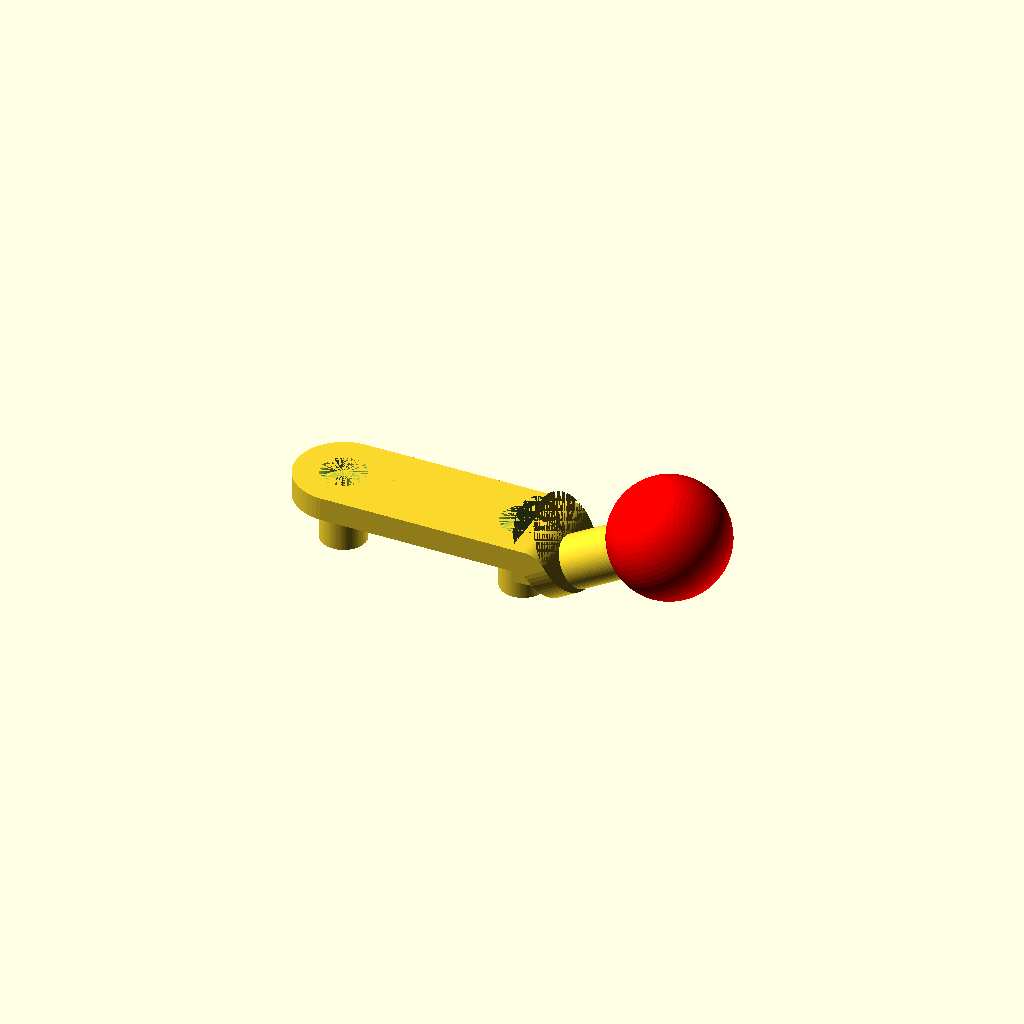
Cell 1: the model at its default parameters.
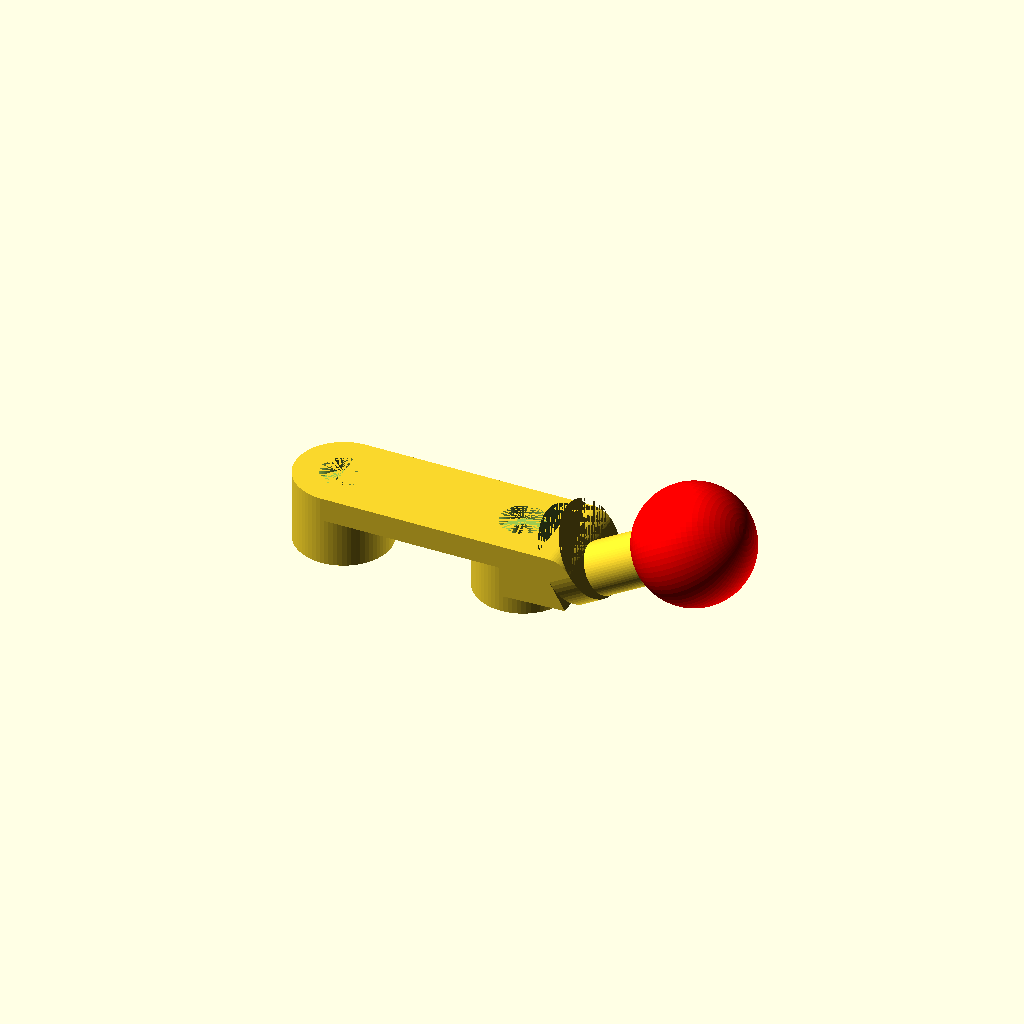
Cell 2: r1 = 10 (everything else at default).
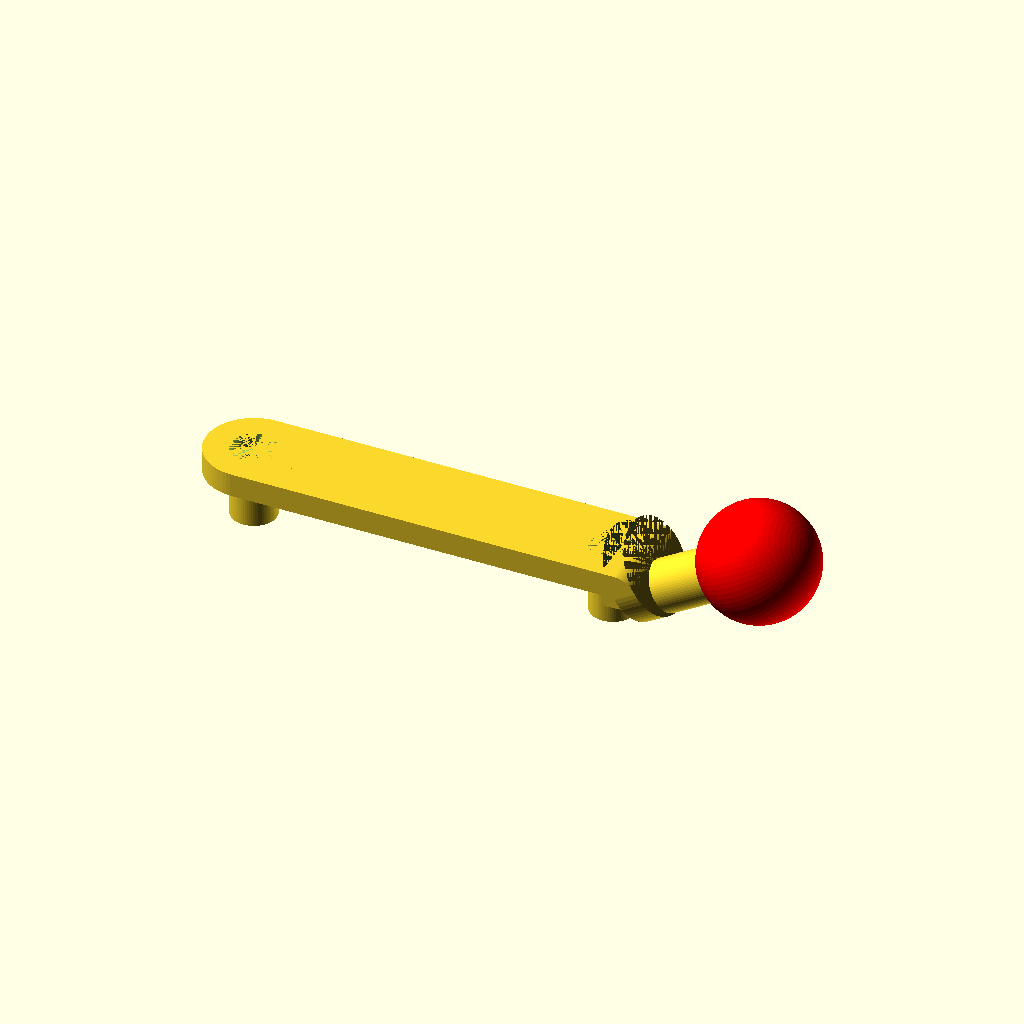
Cell 3 — ecart set to 76, the other parameters unchanged.
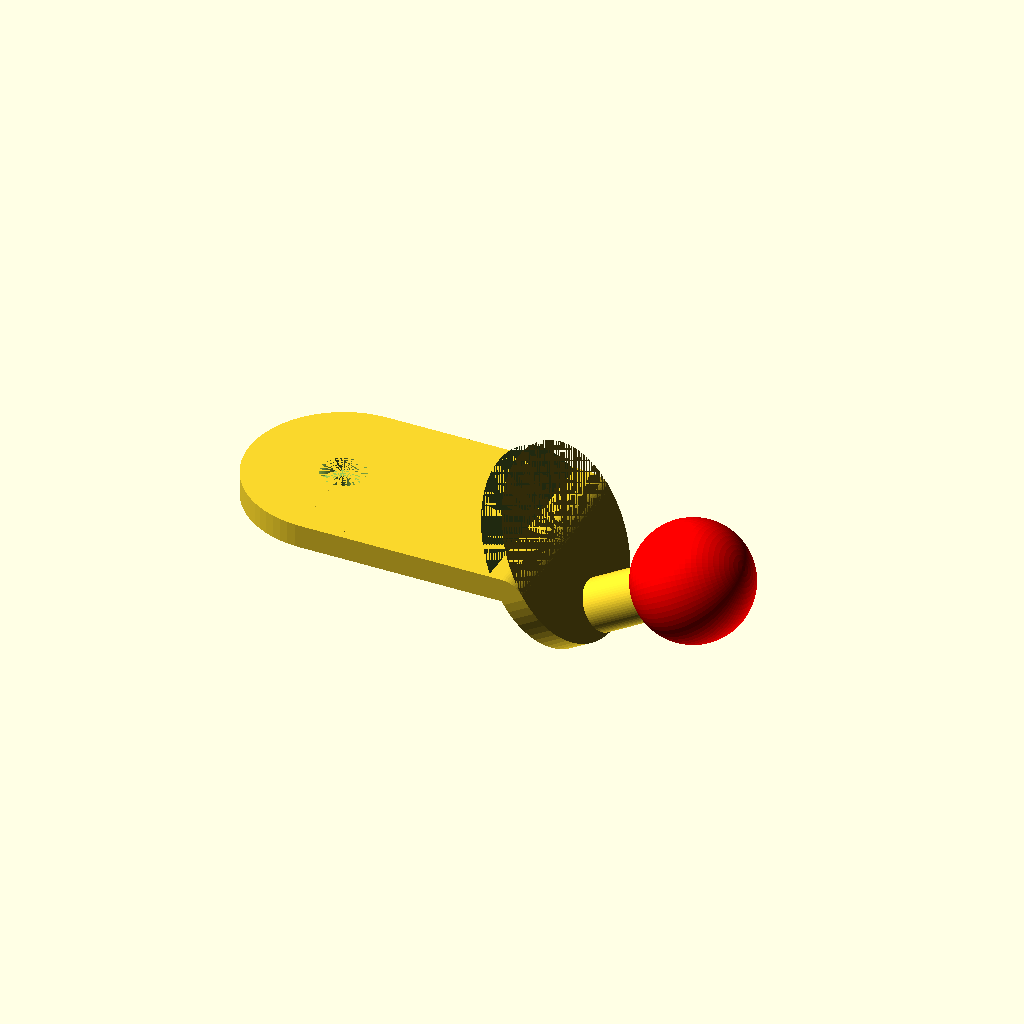
Cell 4: the same model with r2 = 20.
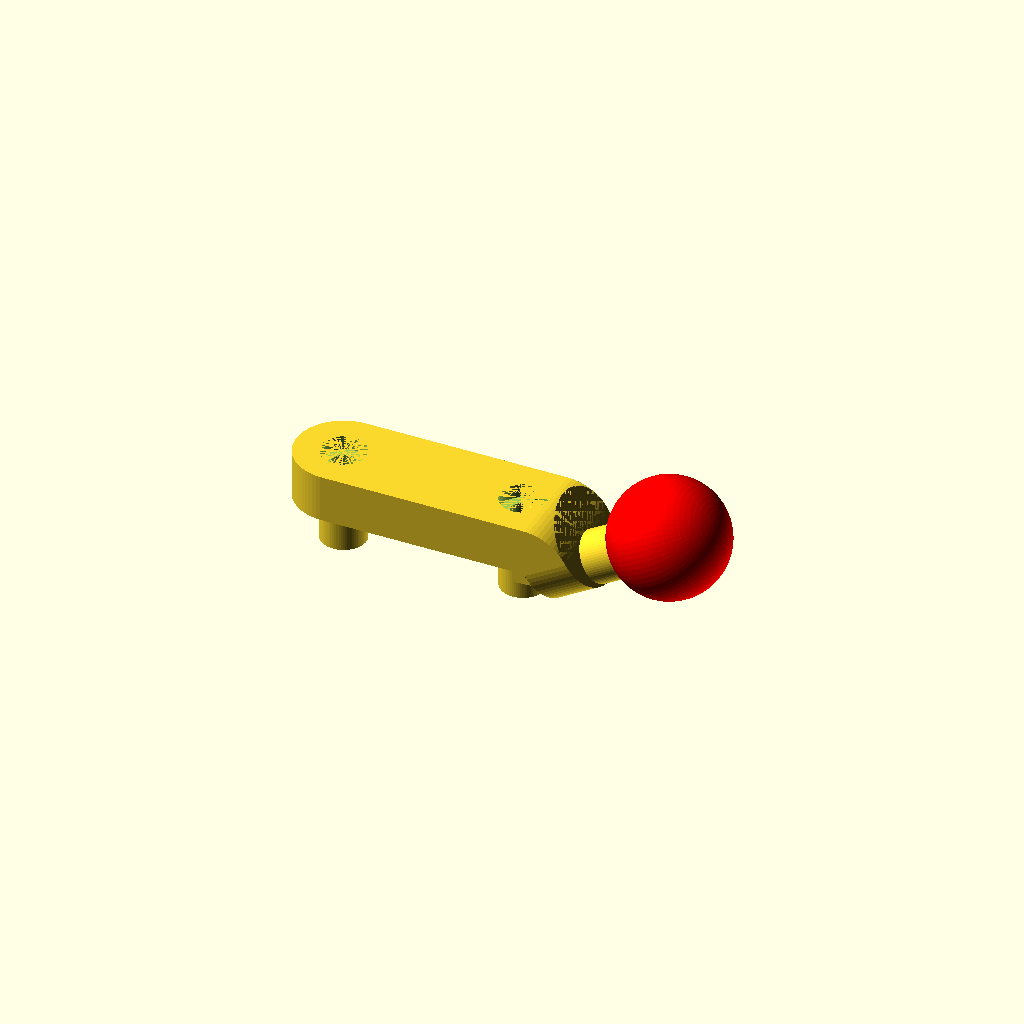
Cell 5: hplaque = 10 (everything else at default).
One fixed orthographic camera (rotation 55°, 0°, 25°; colour scheme Cornfield) for every cell.
Source of the model, inputs/thingiverse/files/thing-3006204/files/Ducat-Ball-Iphone.scad:

/* height */
he=10;// [5:20]
r1=4.75; // [1:10]
ecart=38;
r2=10;
hplaque=5;
rtrou=2.75;
rvis=4.75;
hvis=3;
hsphere=27.7;
rcyl=5.5;
$fn=70;
bend=60;
difference() {
union() {
translate([ecart/2,0,-he])cylinder(r1=r1,r2=r1,h=he);
translate([-ecart/2,0,-he])cylinder(r1=r1,r2=r1,h=he);

//translate([ecart/2,0,0])cylinder(r1=r2,r2=r2,h=hplaque);
translate([-ecart/2,0,0])cylinder(r1=r2,r2=r2,h=hplaque);
translate([r1/2,0,hplaque/2])cube([ecart+r1,r2*2,hplaque],true);
    translate([0,-r1,0]) rotate([-90,0,0]) linear_extrude(2*r1){ polygon([[ecart/2,0],[ecart/2,he-hvis-0.5],[ecart/2+r1+r2*0.7*cos(bend),0.7*r2*sin(bend)],[ecart/2+r1,0]]);};
}
union() {
    translate([ecart/2,0,-he])cylinder(r1=rtrou,r2=rtrou,h=he+hplaque);
    translate([-ecart/2,0,-he])cylinder(r1=rtrou,r2=rtrou,h=he+hplaque);
    
    translate([ecart/2,0,hplaque-hvis])cylinder(r1=rvis,r2=rvis,h=hvis);
    translate([-ecart/2,0,hplaque-hvis])cylinder(r1=rvis,r2=rvis,h=hvis);
}
}
translate([r1+ecart/2,0,0]) rotate([0,bend,0]){
translate([r2-rcyl,0,hsphere]) color("red") sphere(12.3);
translate([r2-rcyl,0,0])cylinder(r1=rcyl,r2=rcyl,h=hsphere);

difference() {cylinder(r1=r2,r2=r2,h=hplaque); translate([-r2/2,0,hplaque/2]) cube([r2,r2*2,hplaque],true);}
}
translate([r1+ecart/2,r2,0]) rotate([90,bend-90,0])  rotate_extrude(angle=bend) {square([hplaque,r2*2]);}


/*translate([0,12.7,hplaque]) difference() {
    translate([0,0,-4]) import("D:\\Userfiles\\ehubin\\Downloads\\RAM_Mount_Ball_Mount_Back_Connector.stl");
    translate([0,0,-50]) cube(100,center=true);
}*/
Parameter table extracted from the source (name, type, default, range or options):
he: number, default 10, range 5 to 20
r1: number, default 4.75, range 1 to 10
ecart: number, default 38
r2: number, default 10
hplaque: number, default 5
rtrou: number, default 2.75
rvis: number, default 4.75
hvis: number, default 3
hsphere: number, default 27.7
rcyl: number, default 5.5
bend: number, default 60
